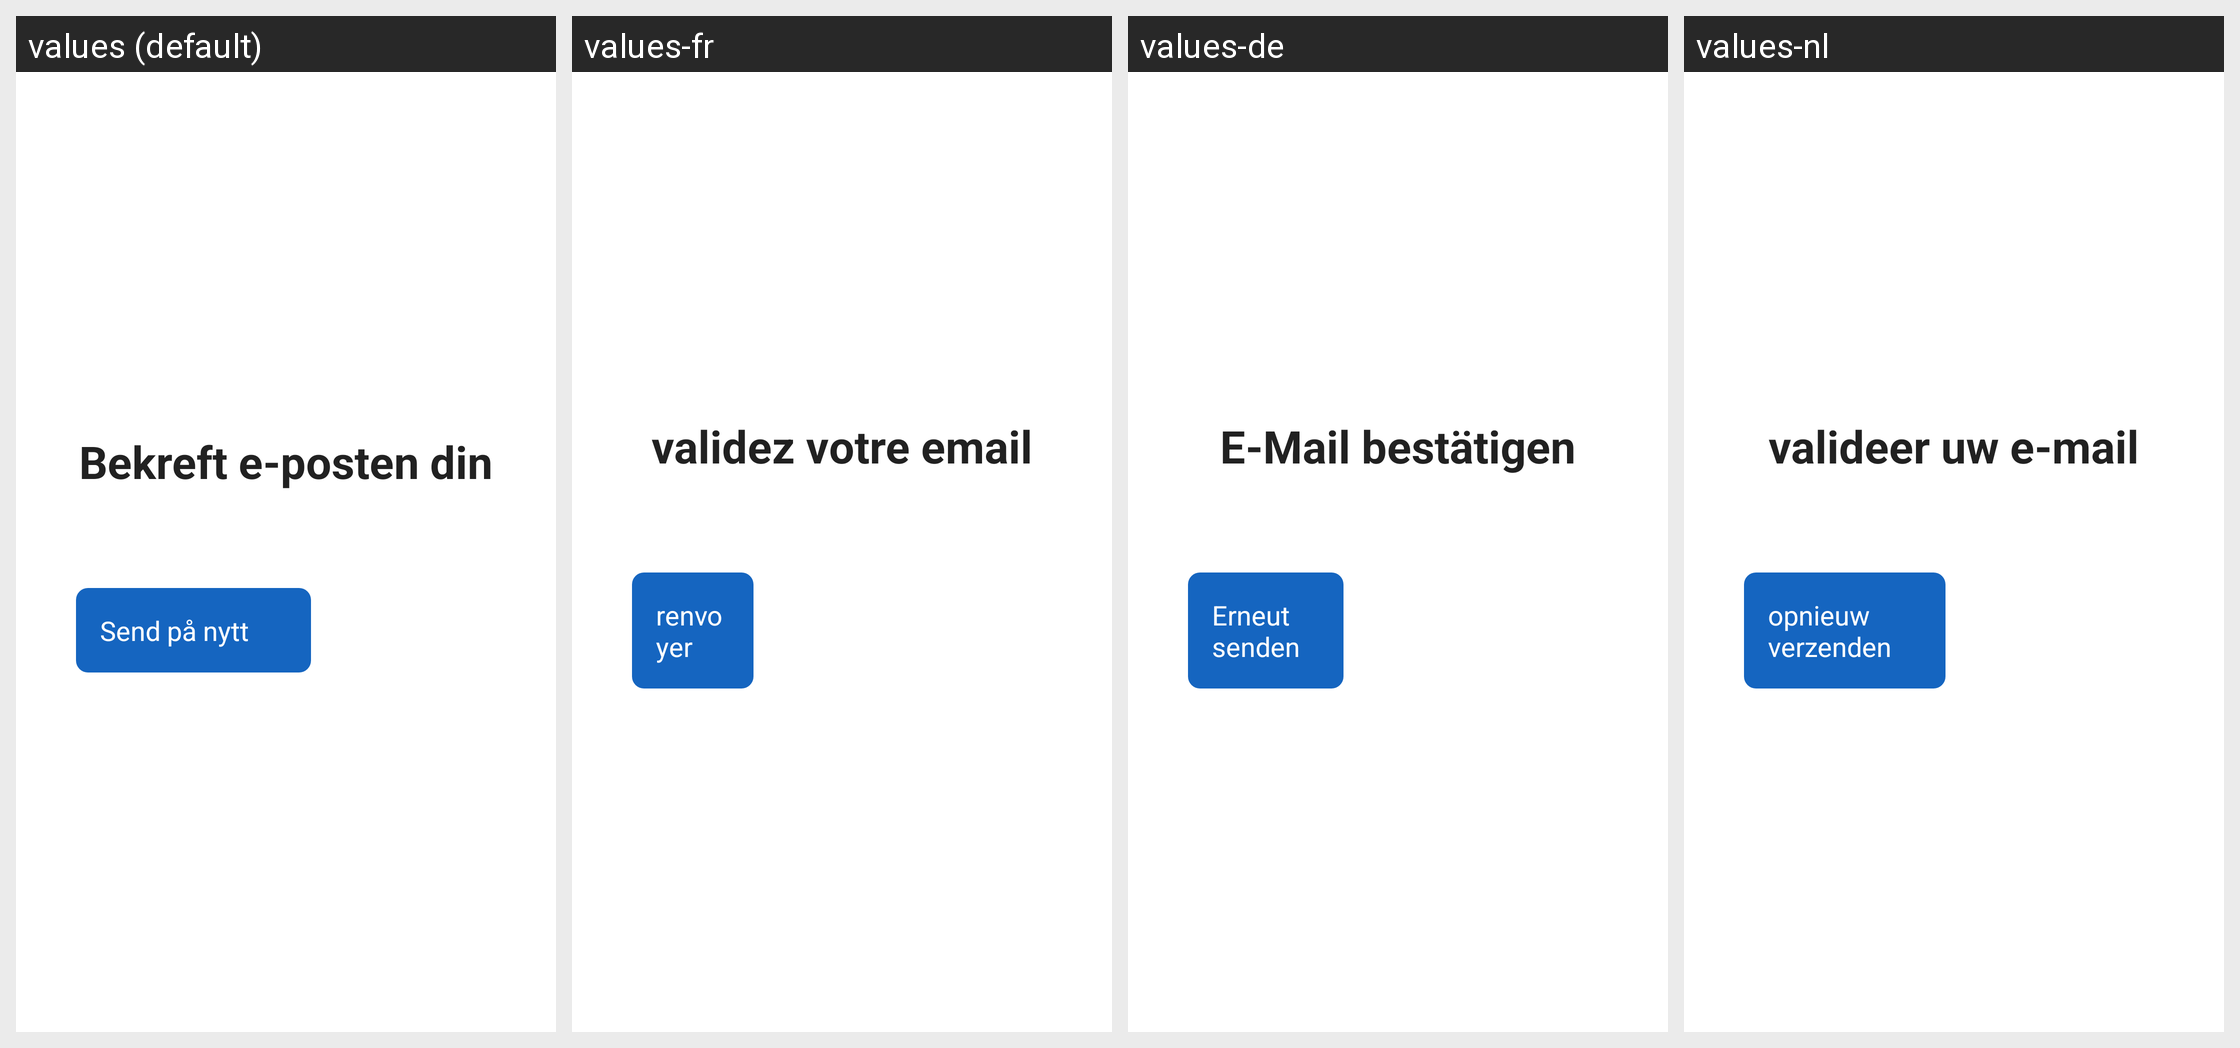

Translations of the strings shown on this Android screen, per locale in the grid:
Android screen res/layout/fragment_email_verification.xml rendered under 4 locales, left to right: values (default), values-fr, values-de, values-nl. Device: Nexus 5 (rendered at 1080×1920; each locale shown at half size, 540×960, under a caption strip naming it); theme Theme.TV_caller_app.
Other locales in the repository, not shown: values-en, values-fi, values-sv.
Strings drawn on this screen, with the default value and each locale's value (text and hints the layout hard-codes, and strings that could not be matched under every locale, appear in the picture but are not listed):

email_verification_title
  values: Bekreft e-posten din
  values-fr: validez votre email
  values-de: E-Mail bestätigen
  values-nl: valideer uw e-mail

resend_email_button
  values: Send på nytt
  values-fr: renvoyer
  values-de: Erneut senden
  values-nl: opnieuw verzenden
